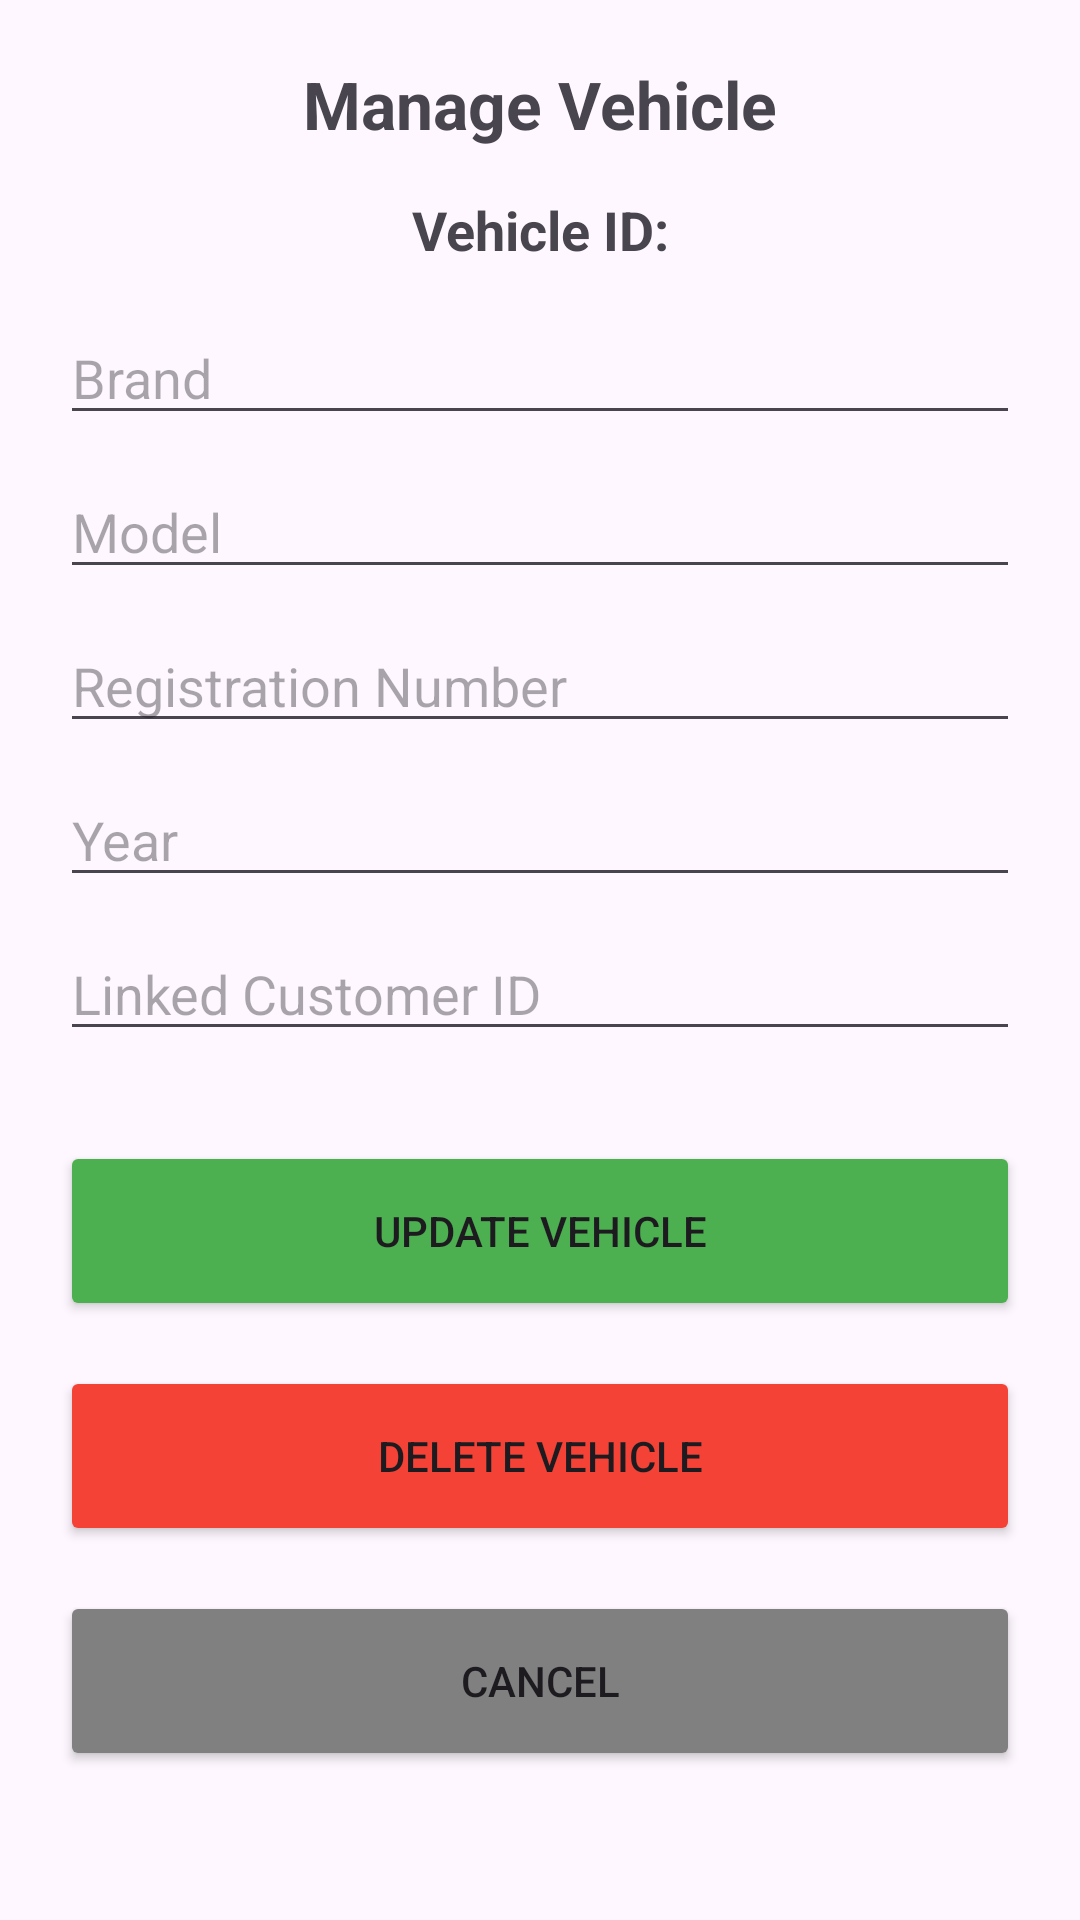

This screen was rendered from an Android layout file. Write that file and the resources it references.
<!-- AndroidManifest.xml: application theme Theme.Vehicle_Service_Management_App -->
<!-- res/layout/activity_update_vehicles.xml -->
<?xml version="1.0" encoding="utf-8"?>
<LinearLayout xmlns:android="http://schemas.android.com/apk/res/android"
    android:layout_width="match_parent"
    android:layout_height="match_parent"
    android:orientation="vertical"
    android:padding="20dp">

    <TextView
        android:layout_width="wrap_content"
        android:layout_height="wrap_content"
        android:text="Manage Vehicle"
        android:textSize="22sp"
        android:textStyle="bold"
        android:layout_marginBottom="15dp"
        android:layout_gravity="center"/>

    <TextView
        android:id="@+id/tvUpdVehicleId"
        android:layout_width="match_parent"
        android:layout_height="wrap_content"
        android:text="Vehicle ID:"
        android:textSize="18sp"
        android:textStyle="bold"
        android:layout_marginBottom="15dp"
        android:gravity="center"/>

    <EditText
        android:id="@+id/etUpdVehBrand"
        android:layout_width="match_parent"
        android:layout_height="wrap_content"
        android:hint="Brand"
        android:layout_marginBottom="10dp"/>

    <EditText
        android:id="@+id/etUpdVehModel"
        android:layout_width="match_parent"
        android:layout_height="wrap_content"
        android:hint="Model"
        android:layout_marginBottom="10dp"/>

    <EditText
        android:id="@+id/etUpdVehReg"
        android:layout_width="match_parent"
        android:layout_height="wrap_content"
        android:hint="Registration Number"
        android:layout_marginBottom="10dp"/>

    <EditText
        android:id="@+id/etUpdVehYear"
        android:layout_width="match_parent"
        android:layout_height="wrap_content"
        android:hint="Year"
        android:inputType="number"
        android:layout_marginBottom="10dp"/>

    <EditText
        android:id="@+id/etUpdVehCustId"
        android:layout_width="match_parent"
        android:layout_height="wrap_content"
        android:hint="Linked Customer ID"
        android:inputType="number"
        android:layout_marginBottom="30dp"/>

    <Button
        android:id="@+id/btnUpdateVehicle"
        android:layout_width="match_parent"
        android:layout_height="60dp"
        android:text="Update Vehicle"
        android:backgroundTint="#4CAF50"
        android:layout_marginBottom="15dp"/>

    <Button
        android:id="@+id/btnDeleteVehicle"
        android:layout_width="match_parent"
        android:layout_height="60dp"
        android:text="Delete Vehicle"
        android:backgroundTint="#F44336"
        android:layout_marginBottom="15dp"/>
    <Button
        android:id="@+id/btnBack"
        android:layout_width="match_parent"
        android:layout_height="60dp"
        android:text="Cancel"
        android:backgroundTint="#808080" />

</LinearLayout>
<!-- resources referenced by this layout -->
<resources>
  <style name="Theme.Vehicle_Service_Management_App" parent="Base.Theme.Vehicle_Service_Management_App" />
  <style name="Base.Theme.Vehicle_Service_Management_App" parent="Theme.Material3.DayNight.NoActionBar">
          
          
      </style>
</resources>
